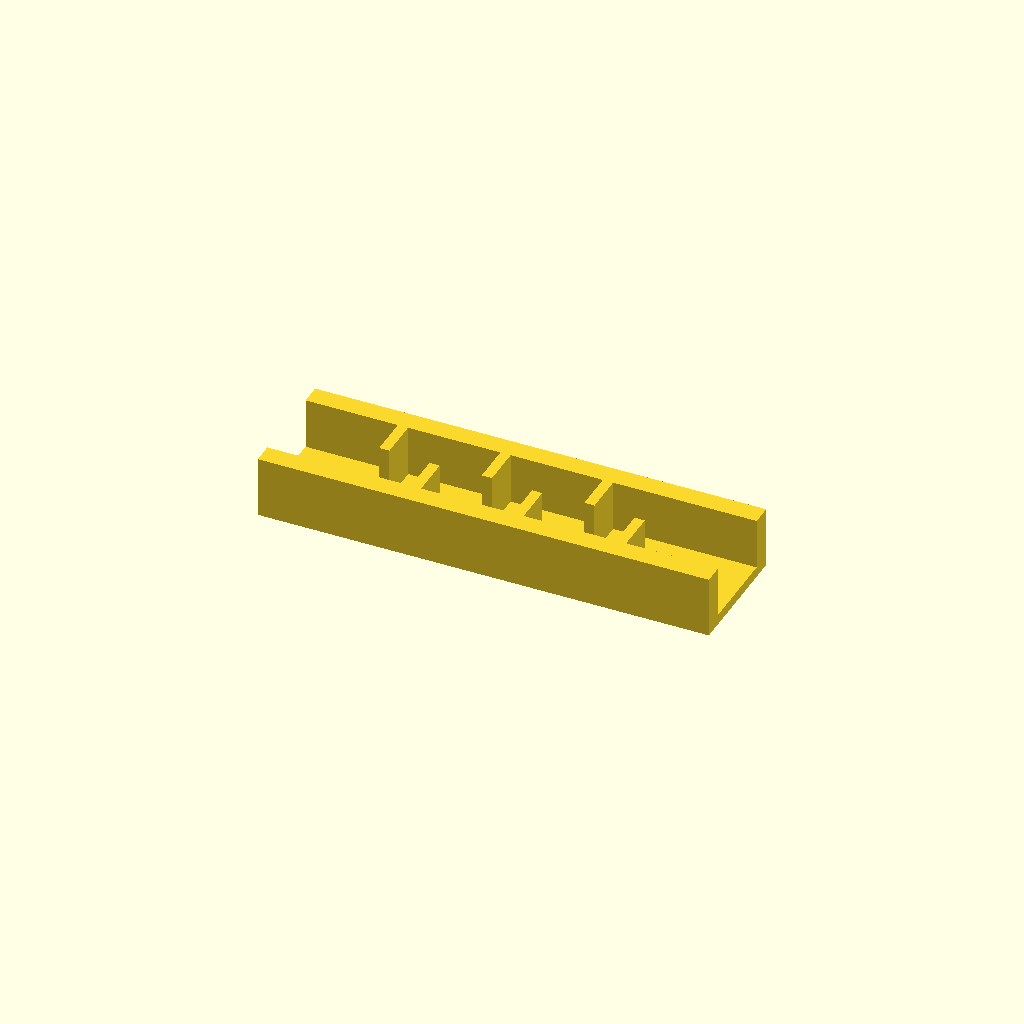
Cell 1: the model at its default parameters.
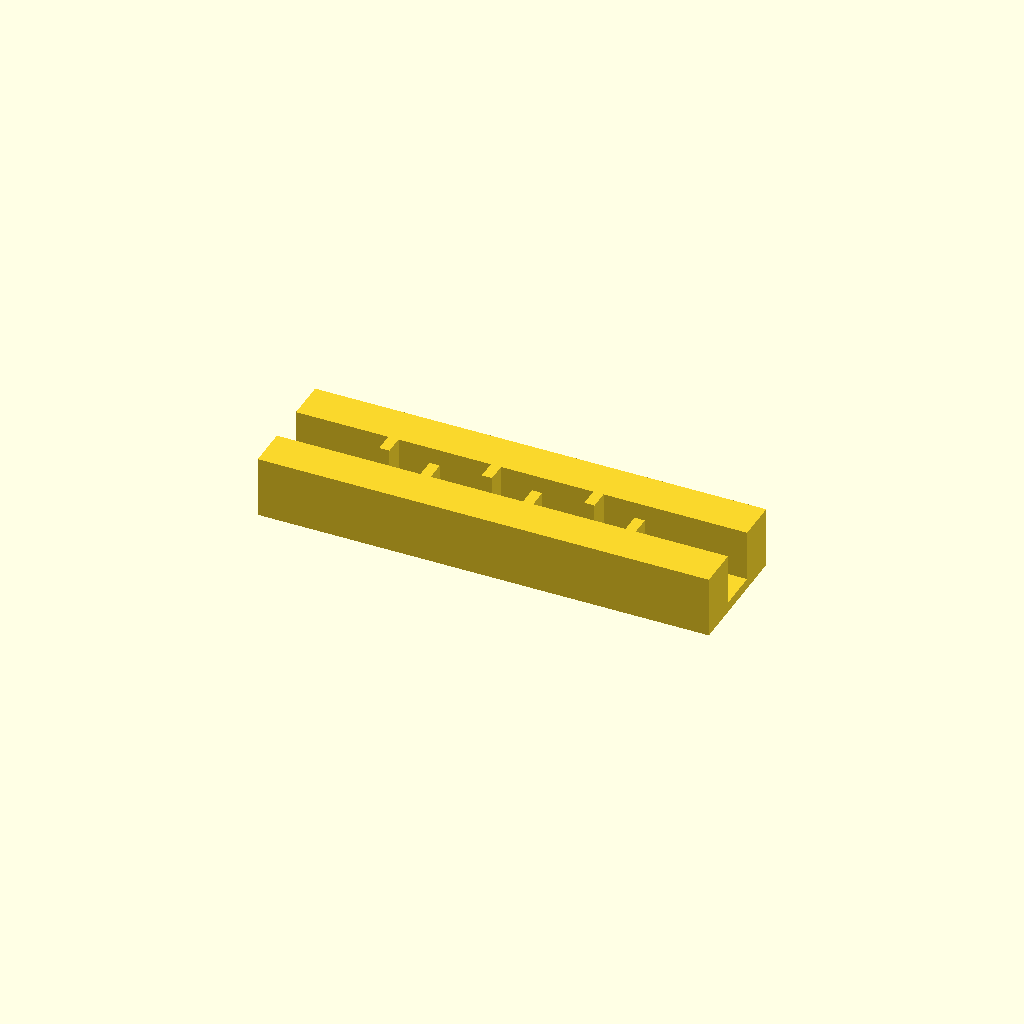
Cell 2 — rail_w set to 20, the other parameters unchanged.
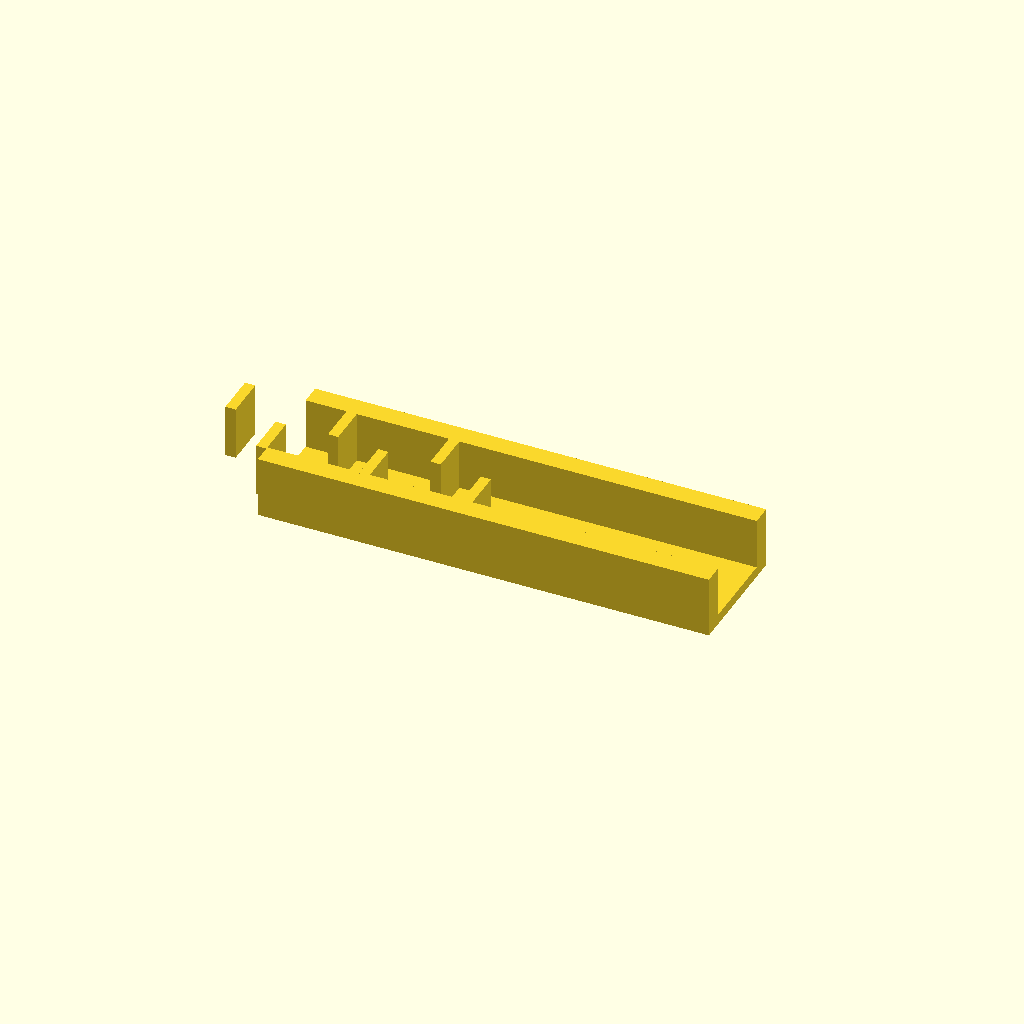
Cell 3 — ribs set to 12, the other parameters unchanged.
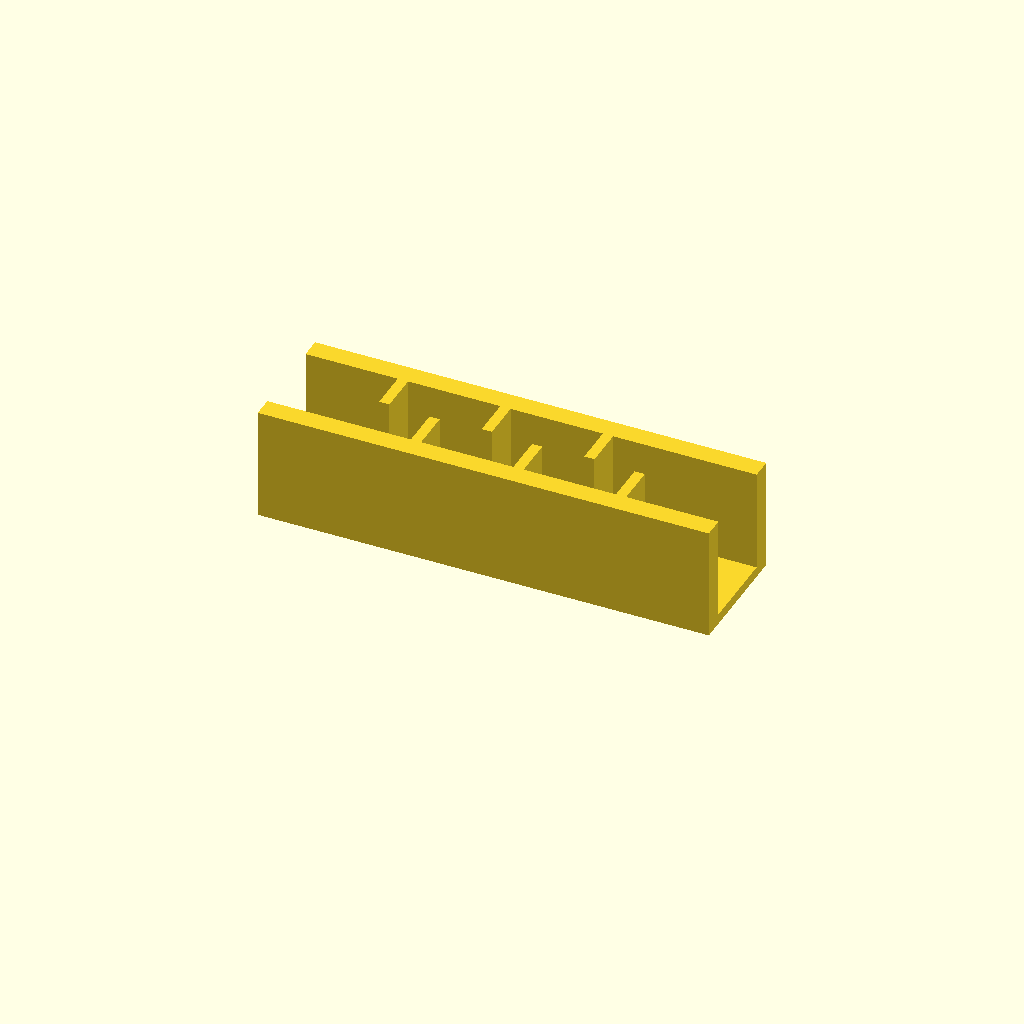
Cell 4 — rib_h set to 50, the other parameters unchanged.
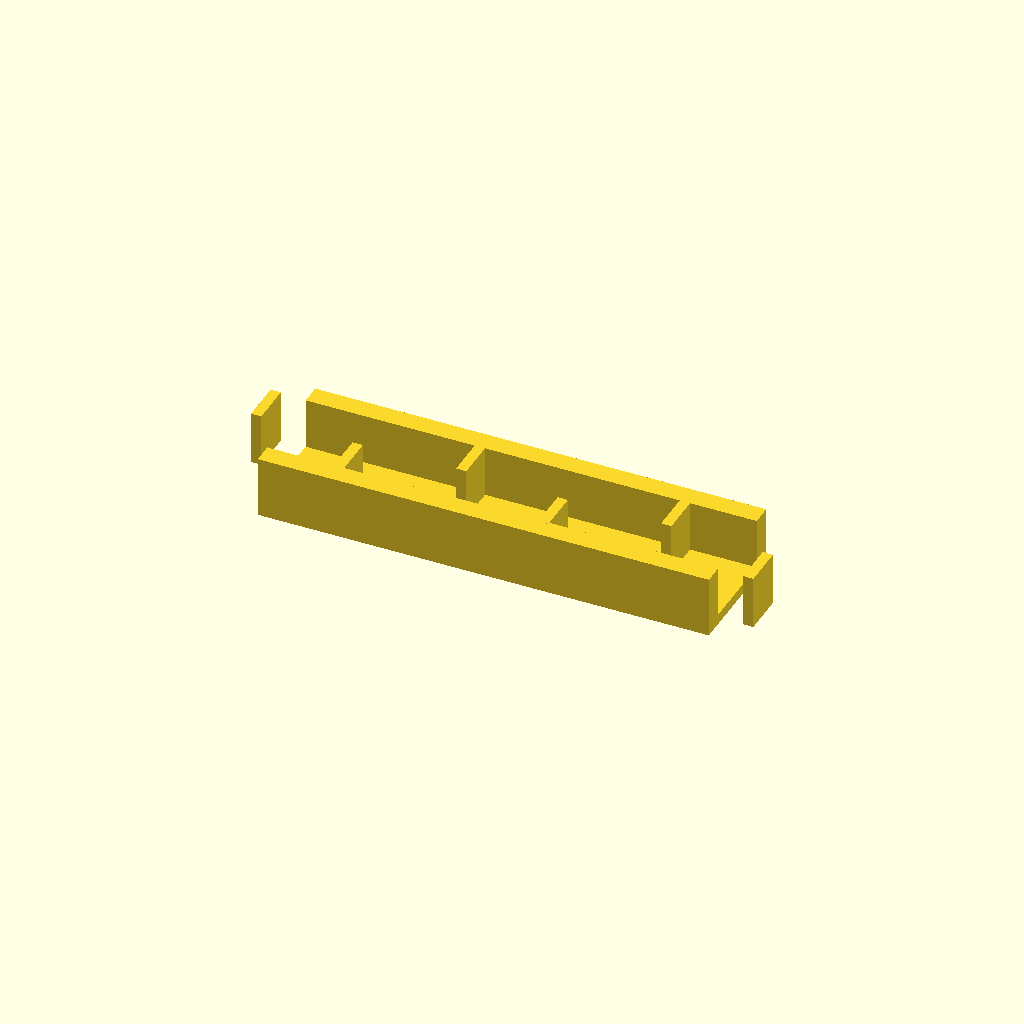
Cell 5: the same model with pitch = 50.
All cells are drawn from one camera (rotation 55°, 0°, 25°, orthographic, colour scheme Cornfield), so only the parameter changes between them.
The OpenSCAD source (optional_data/data/place1/ribframes/part_0100.scad):
$fn = 32;

// ----------------------------------------------------------------------
// Rib frame 220 x 60 x 30
// 6 ribs at 25 mm pitch, staggered
// ----------------------------------------------------------------------

// --- parameters (mm) ---
frame = [220, 60, 5];  // base plate size (x, y, z)
rail_w = 10;           // side rail width
ribs = 6;              // number of ribs
rib_t = 5;             // rib thickness
rib_h = 25;            // rib height above the base plate
pitch = 25;            // pitch between rib centres

// --- derived feature positions (mm) ---
span = (ribs - 1) * pitch;          // = 125   distance between the outer ribs
origin_x = -span / 2;               // = -62.5   X of the first rib
rib_len = frame[1] / 2 - rail_w + 0.5;  // = 20.5   length of a staggered rib
rib_y = 0.5 + rib_len / 2;          // = 10.75   Y of a staggered rib centre
row_offset = 2 * rib_y;             // = 21.5   distance between the two rows
feature_centers = [
  [origin_x + 0 * pitch, rib_y],
  [origin_x + 1 * pitch, -rib_y],
  [origin_x + 2 * pitch, rib_y],
  [origin_x + 3 * pitch, -rib_y],
  [origin_x + 4 * pitch, rib_y],
  [origin_x + 5 * pitch, -rib_y]
];   // rib centre line, drives the rib loop

// base plate, two side rails, then the ribs read straight off feature_centers
union() {
  translate([-frame[0] / 2, -frame[1] / 2, 0]) cube(frame);
  translate([-frame[0] / 2, -frame[1] / 2, 0]) cube([frame[0], rail_w, frame[2] + rib_h]);
  translate([-frame[0] / 2, frame[1] / 2 - rail_w, 0]) cube([frame[0], rail_w, frame[2] + rib_h]);
  for (centre = feature_centers)
    translate([centre[0] - rib_t / 2, centre[1] - rib_len / 2, frame[2] - 1])
      cube([rib_t, rib_len, rib_h + 1]);
}
Parameter table extracted from the source (name, type, default, range or options):
frame: vector, default [220, 60, 5]
rail_w: number, default 10
ribs: number, default 6
rib_t: number, default 5
rib_h: number, default 25
pitch: number, default 25
